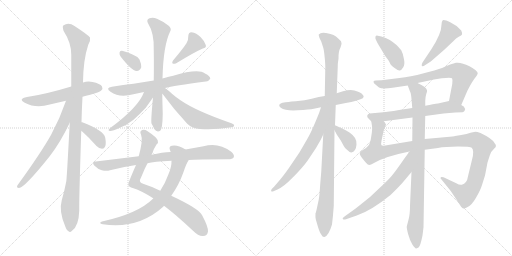
t = 0.00 s
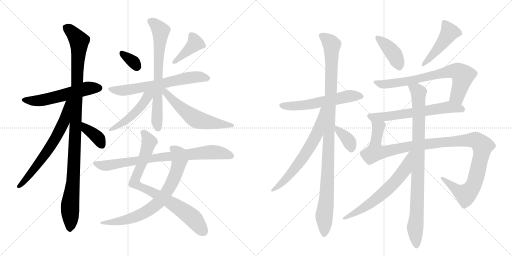
t = 3.77 s
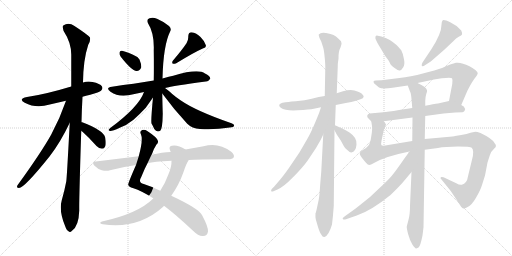
t = 7.54 s
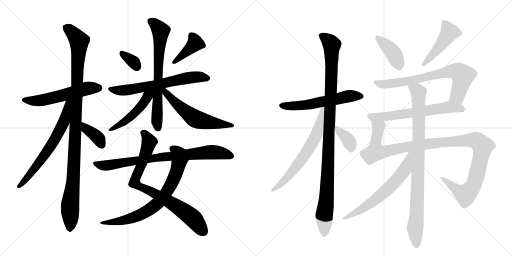
t = 11.31 s
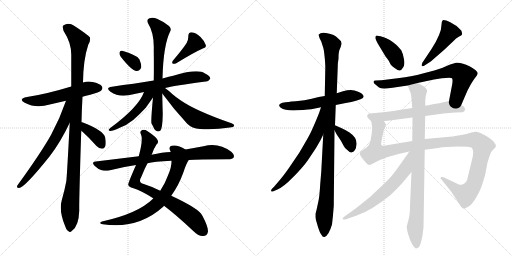
t = 15.09 s
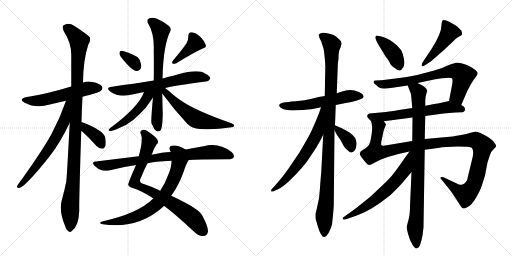
t = 18.86 s

The animated SVG that drew these frames (rendered in a browser with its animation timeline set to each time). Animation: 24 CSS @keyframes rules; one cycle of 18.86 s.

<svg version="1.1" viewBox="0 0 2048 1024" xmlns="http://www.w3.org/2000/svg">
  <g stroke="lightgray" stroke-dasharray="1,1" stroke-width="1" transform="scale(4, 4)">
    <line x1="0" y1="0" x2="256" y2="256"></line>
    <line x1="256" y1="0" x2="0" y2="256"></line>
    <line x1="128" y1="0" x2="128" y2="256"></line>
    <line x1="0" y1="128" x2="256" y2="128"></line>
    <line x1="256" y1="0" x2="512" y2="256"></line>
    <line x1="512" y1="0" x2="256" y2="256"></line>
    <line x1="384" y1="0" x2="384" y2="256"></line>
    <line x1="256" y1="128" x2="512" y2="128"></line>
  </g>
<g transform="scale(1, -1) translate(0, -850)">
   <style type="text/css">
    @keyframes keyframes0 {
      from {
       stroke: black;
       stroke-dashoffset: 559;
       stroke-width: 128;
       }
       65% {
       animation-timing-function: step-end;
       stroke: black;
       stroke-dashoffset: 0;
       stroke-width: 128;
       }
       to {
       stroke: black;
       stroke-width: 1024;
       }
       }
       #make-me-a-hanzi-animation-0 {
         animation: keyframes0 0.704915s both;
         animation-delay: 0.000000s;
         animation-timing-function: linear;
       }
    @keyframes keyframes1 {
      from {
       stroke: black;
       stroke-dashoffset: 1081;
       stroke-width: 128;
       }
       78% {
       animation-timing-function: step-end;
       stroke: black;
       stroke-dashoffset: 0;
       stroke-width: 128;
       }
       to {
       stroke: black;
       stroke-width: 1024;
       }
       }
       #make-me-a-hanzi-animation-1 {
         animation: keyframes1 1.129720s both;
         animation-delay: 0.704915s;
         animation-timing-function: linear;
       }
    @keyframes keyframes2 {
      from {
       stroke: black;
       stroke-dashoffset: 659;
       stroke-width: 128;
       }
       68% {
       animation-timing-function: step-end;
       stroke: black;
       stroke-dashoffset: 0;
       stroke-width: 128;
       }
       to {
       stroke: black;
       stroke-width: 1024;
       }
       }
       #make-me-a-hanzi-animation-2 {
         animation: keyframes2 0.786296s both;
         animation-delay: 1.834635s;
         animation-timing-function: linear;
       }
    @keyframes keyframes3 {
      from {
       stroke: black;
       stroke-dashoffset: 379;
       stroke-width: 128;
       }
       55% {
       animation-timing-function: step-end;
       stroke: black;
       stroke-dashoffset: 0;
       stroke-width: 128;
       }
       to {
       stroke: black;
       stroke-width: 1024;
       }
       }
       #make-me-a-hanzi-animation-3 {
         animation: keyframes3 0.558431s both;
         animation-delay: 2.620931s;
         animation-timing-function: linear;
       }
    @keyframes keyframes4 {
      from {
       stroke: black;
       stroke-dashoffset: 336;
       stroke-width: 128;
       }
       52% {
       animation-timing-function: step-end;
       stroke: black;
       stroke-dashoffset: 0;
       stroke-width: 128;
       }
       to {
       stroke: black;
       stroke-width: 1024;
       }
       }
       #make-me-a-hanzi-animation-4 {
         animation: keyframes4 0.523438s both;
         animation-delay: 3.179362s;
         animation-timing-function: linear;
       }
    @keyframes keyframes5 {
      from {
       stroke: black;
       stroke-dashoffset: 403;
       stroke-width: 128;
       }
       57% {
       animation-timing-function: step-end;
       stroke: black;
       stroke-dashoffset: 0;
       stroke-width: 128;
       }
       to {
       stroke: black;
       stroke-width: 1024;
       }
       }
       #make-me-a-hanzi-animation-5 {
         animation: keyframes5 0.577962s both;
         animation-delay: 3.702799s;
         animation-timing-function: linear;
       }
    @keyframes keyframes6 {
      from {
       stroke: black;
       stroke-dashoffset: 650;
       stroke-width: 128;
       }
       68% {
       animation-timing-function: step-end;
       stroke: black;
       stroke-dashoffset: 0;
       stroke-width: 128;
       }
       to {
       stroke: black;
       stroke-width: 1024;
       }
       }
       #make-me-a-hanzi-animation-6 {
         animation: keyframes6 0.778971s both;
         animation-delay: 4.280762s;
         animation-timing-function: linear;
       }
    @keyframes keyframes7 {
      from {
       stroke: black;
       stroke-dashoffset: 705;
       stroke-width: 128;
       }
       70% {
       animation-timing-function: step-end;
       stroke: black;
       stroke-dashoffset: 0;
       stroke-width: 128;
       }
       to {
       stroke: black;
       stroke-width: 1024;
       }
       }
       #make-me-a-hanzi-animation-7 {
         animation: keyframes7 0.823730s both;
         animation-delay: 5.059733s;
         animation-timing-function: linear;
       }
    @keyframes keyframes8 {
      from {
       stroke: black;
       stroke-dashoffset: 483;
       stroke-width: 128;
       }
       61% {
       animation-timing-function: step-end;
       stroke: black;
       stroke-dashoffset: 0;
       stroke-width: 128;
       }
       to {
       stroke: black;
       stroke-width: 1024;
       }
       }
       #make-me-a-hanzi-animation-8 {
         animation: keyframes8 0.643066s both;
         animation-delay: 5.883464s;
         animation-timing-function: linear;
       }
    @keyframes keyframes9 {
      from {
       stroke: black;
       stroke-dashoffset: 578;
       stroke-width: 128;
       }
       65% {
       animation-timing-function: step-end;
       stroke: black;
       stroke-dashoffset: 0;
       stroke-width: 128;
       }
       to {
       stroke: black;
       stroke-width: 1024;
       }
       }
       #make-me-a-hanzi-animation-9 {
         animation: keyframes9 0.720378s both;
         animation-delay: 6.526530s;
         animation-timing-function: linear;
       }
    @keyframes keyframes10 {
      from {
       stroke: black;
       stroke-dashoffset: 815;
       stroke-width: 128;
       }
       73% {
       animation-timing-function: step-end;
       stroke: black;
       stroke-dashoffset: 0;
       stroke-width: 128;
       }
       to {
       stroke: black;
       stroke-width: 1024;
       }
       }
       #make-me-a-hanzi-animation-10 {
         animation: keyframes10 0.913249s both;
         animation-delay: 7.246908s;
         animation-timing-function: linear;
       }
    @keyframes keyframes11 {
      from {
       stroke: black;
       stroke-dashoffset: 740;
       stroke-width: 128;
       }
       71% {
       animation-timing-function: step-end;
       stroke: black;
       stroke-dashoffset: 0;
       stroke-width: 128;
       }
       to {
       stroke: black;
       stroke-width: 1024;
       }
       }
       #make-me-a-hanzi-animation-11 {
         animation: keyframes11 0.852214s both;
         animation-delay: 8.160156s;
         animation-timing-function: linear;
       }
    @keyframes keyframes12 {
      from {
       stroke: black;
       stroke-dashoffset: 807;
       stroke-width: 128;
       }
       72% {
       animation-timing-function: step-end;
       stroke: black;
       stroke-dashoffset: 0;
       stroke-width: 128;
       }
       to {
       stroke: black;
       stroke-width: 1024;
       }
       }
       #make-me-a-hanzi-animation-12 {
         animation: keyframes12 0.906738s both;
         animation-delay: 9.012370s;
         animation-timing-function: linear;
       }
    @keyframes keyframes13 {
      from {
       stroke: black;
       stroke-dashoffset: 576;
       stroke-width: 128;
       }
       65% {
       animation-timing-function: step-end;
       stroke: black;
       stroke-dashoffset: 0;
       stroke-width: 128;
       }
       to {
       stroke: black;
       stroke-width: 1024;
       }
       }
       #make-me-a-hanzi-animation-13 {
         animation: keyframes13 0.718750s both;
         animation-delay: 9.919108s;
         animation-timing-function: linear;
       }
    @keyframes keyframes14 {
      from {
       stroke: black;
       stroke-dashoffset: 1071;
       stroke-width: 128;
       }
       78% {
       animation-timing-function: step-end;
       stroke: black;
       stroke-dashoffset: 0;
       stroke-width: 128;
       }
       to {
       stroke: black;
       stroke-width: 1024;
       }
       }
       #make-me-a-hanzi-animation-14 {
         animation: keyframes14 1.121582s both;
         animation-delay: 10.637858s;
         animation-timing-function: linear;
       }
    @keyframes keyframes15 {
      from {
       stroke: black;
       stroke-dashoffset: 649;
       stroke-width: 128;
       }
       68% {
       animation-timing-function: step-end;
       stroke: black;
       stroke-dashoffset: 0;
       stroke-width: 128;
       }
       to {
       stroke: black;
       stroke-width: 1024;
       }
       }
       #make-me-a-hanzi-animation-15 {
         animation: keyframes15 0.778158s both;
         animation-delay: 11.759440s;
         animation-timing-function: linear;
       }
    @keyframes keyframes16 {
      from {
       stroke: black;
       stroke-dashoffset: 367;
       stroke-width: 128;
       }
       54% {
       animation-timing-function: step-end;
       stroke: black;
       stroke-dashoffset: 0;
       stroke-width: 128;
       }
       to {
       stroke: black;
       stroke-width: 1024;
       }
       }
       #make-me-a-hanzi-animation-16 {
         animation: keyframes16 0.548665s both;
         animation-delay: 12.537598s;
         animation-timing-function: linear;
       }
    @keyframes keyframes17 {
      from {
       stroke: black;
       stroke-dashoffset: 407;
       stroke-width: 128;
       }
       57% {
       animation-timing-function: step-end;
       stroke: black;
       stroke-dashoffset: 0;
       stroke-width: 128;
       }
       to {
       stroke: black;
       stroke-width: 1024;
       }
       }
       #make-me-a-hanzi-animation-17 {
         animation: keyframes17 0.581217s both;
         animation-delay: 13.086263s;
         animation-timing-function: linear;
       }
    @keyframes keyframes18 {
      from {
       stroke: black;
       stroke-dashoffset: 469;
       stroke-width: 128;
       }
       60% {
       animation-timing-function: step-end;
       stroke: black;
       stroke-dashoffset: 0;
       stroke-width: 128;
       }
       to {
       stroke: black;
       stroke-width: 1024;
       }
       }
       #make-me-a-hanzi-animation-18 {
         animation: keyframes18 0.631673s both;
         animation-delay: 13.667480s;
         animation-timing-function: linear;
       }
    @keyframes keyframes19 {
      from {
       stroke: black;
       stroke-dashoffset: 726;
       stroke-width: 128;
       }
       70% {
       animation-timing-function: step-end;
       stroke: black;
       stroke-dashoffset: 0;
       stroke-width: 128;
       }
       to {
       stroke: black;
       stroke-width: 1024;
       }
       }
       #make-me-a-hanzi-animation-19 {
         animation: keyframes19 0.840820s both;
         animation-delay: 14.299154s;
         animation-timing-function: linear;
       }
    @keyframes keyframes20 {
      from {
       stroke: black;
       stroke-dashoffset: 630;
       stroke-width: 128;
       }
       67% {
       animation-timing-function: step-end;
       stroke: black;
       stroke-dashoffset: 0;
       stroke-width: 128;
       }
       to {
       stroke: black;
       stroke-width: 1024;
       }
       }
       #make-me-a-hanzi-animation-20 {
         animation: keyframes20 0.762695s both;
         animation-delay: 15.139974s;
         animation-timing-function: linear;
       }
    @keyframes keyframes21 {
      from {
       stroke: black;
       stroke-dashoffset: 1152;
       stroke-width: 128;
       }
       79% {
       animation-timing-function: step-end;
       stroke: black;
       stroke-dashoffset: 0;
       stroke-width: 128;
       }
       to {
       stroke: black;
       stroke-width: 1024;
       }
       }
       #make-me-a-hanzi-animation-21 {
         animation: keyframes21 1.187500s both;
         animation-delay: 15.902669s;
         animation-timing-function: linear;
       }
    @keyframes keyframes22 {
      from {
       stroke: black;
       stroke-dashoffset: 915;
       stroke-width: 128;
       }
       75% {
       animation-timing-function: step-end;
       stroke: black;
       stroke-dashoffset: 0;
       stroke-width: 128;
       }
       to {
       stroke: black;
       stroke-width: 1024;
       }
       }
       #make-me-a-hanzi-animation-22 {
         animation: keyframes22 0.994629s both;
         animation-delay: 17.090169s;
         animation-timing-function: linear;
       }
    @keyframes keyframes23 {
      from {
       stroke: black;
       stroke-dashoffset: 640;
       stroke-width: 128;
       }
       68% {
       animation-timing-function: step-end;
       stroke: black;
       stroke-dashoffset: 0;
       stroke-width: 128;
       }
       to {
       stroke: black;
       stroke-width: 1024;
       }
       }
       #make-me-a-hanzi-animation-23 {
         animation: keyframes23 0.770833s both;
         animation-delay: 18.084798s;
         animation-timing-function: linear;
       }
</style>
<path d="M 330 463 Q 343 467 361 471 Q 398 481 404 487 Q 413 496 408 504 Q 401 516 370 522 Q 351 526 332 520 L 285 504 Q 183 473 108 462 Q 71 455 99 439 Q 144 415 199 432 L 264 447 L 330 463 Z" fill="lightgray"></path> 
<path d="M 326 361 Q 327 410 330 463 L 332 520 Q 333 611 353 671 Q 363 687 360 700 Q 353 710 298 746 Q 274 762 253 748 Q 249 744 254 727 Q 285 679 285 632 L 285 504 L 279 359 Q 267 131 265 124 Q 258 87 247 49 Q 235 7 260 -53 Q 266 -71 274 -75 Q 280 -82 288 -73 Q 315 -55 317 8 Q 316 48 325 327 L 326 361 Z" fill="lightgray"></path> 
<path d="M 264 447 Q 240 377 205 312 Q 165 240 70 109 Q 64 99 76 98 Q 97 98 198 224 Q 241 279 279 359 C 335 476 274 475 264 447 Z" fill="lightgray"></path> 
<path d="M 325 327 Q 326 326 330 323 Q 358 298 386 266 Q 396 256 408 255 Q 417 255 421 265 Q 425 275 421 299 Q 415 329 329 361 Q 328 362 326 361 C 296 365 302 346 325 327 Z" fill="lightgray"></path> 
<path d="M 483 623 Q 526 568 546 566 Q 559 565 565 581 Q 566 593 558 612 Q 549 625 530 632 Q 500 645 488 647 Q 479 648 478 639 Q 477 632 483 623 Z" fill="lightgray"></path> 
<path d="M 746 677 Q 728 650 692 608 Q 686 601 691 595 Q 698 594 705 597 Q 775 640 811 656 Q 827 660 823 670 Q 819 685 802 702 Q 786 718 766 721 Q 753 721 753 704 Q 754 691 746 677 Z" fill="lightgray"></path> 
<path d="M 660 498 Q 693 507 823 524 Q 833 523 841 535 Q 842 545 820 556 Q 793 577 693 547 Q 675 543 657 538 Q 653 537 650 536 L 615 528 L 534 515 Q 494 511 448 503 Q 420 499 442 483 Q 472 462 514 469 Q 541 475 576 482 L 660 498 Z" fill="lightgray"></path> 
<path d="M 650 536 Q 653 669 681 725 Q 687 734 676 746 Q 654 764 628 775 Q 612 782 598 777 Q 585 773 591 759 Q 618 716 615 648 Q 616 581 615 528 L 612 460 Q 603 367 606 356 Q 612 346 617 334 Q 627 319 641 327 Q 650 334 651 395 Q 650 425 649 476 L 650 536 Z" fill="lightgray"></path> 
<path d="M 576 482 Q 555 422 441 338 Q 428 328 440 326 Q 449 325 479 339 Q 507 349 534 371 Q 556 390 583 419 L 612 460 C 636 493 595 531 576 482 Z" fill="lightgray"></path> 
<path d="M 649 476 Q 695 413 749 355 Q 768 336 800 334 Q 858 330 919 340 Q 935 341 936 346 Q 939 352 926 357 Q 784 406 722 449 Q 704 461 689 474 Q 673 489 660 498 C 636 516 631 500 649 476 Z" fill="lightgray"></path> 
<path d="M 656 27 Q 704 -9 771 -72 Q 793 -94 810 -94 Q 829 -95 832 -76 Q 833 -57 809 -12 Q 797 15 685 67 L 641 87 Q 604 105 575 114 Q 551 120 565 142 Q 578 175 590 197 L 606 231 Q 607 232 608 234 Q 615 256 626 272 Q 635 279 631 288 Q 627 301 589 326 Q 579 333 569 330 Q 557 326 564 312 Q 573 291 555 225 L 544 190 Q 511 115 513 111 Q 516 101 531 98 Q 570 85 611 58 Q 612 58 613 56 L 656 27 Z" fill="lightgray"></path> 
<path d="M 613 56 Q 553 -4 408 -36 Q 392 -43 411 -47 Q 552 -68 654 24 Q 654 27 656 27 L 685 67 Q 715 109 733 159 Q 745 196 755 210 C 770 236 768 237 742 252 Q 709 273 687 267 Q 674 264 680 249 Q 681 246 683 242 L 686 207 Q 687 183 673 151 Q 660 115 641 87 L 613 56 Z" fill="lightgray"></path> 
<path d="M 755 210 Q 789 213 912 213 Q 930 213 935 221 Q 939 231 925 243 Q 874 282 814 265 L 742 252 L 683 242 Q 650 241 606 231 L 555 225 L 383 204 Q 364 203 378 187 Q 391 174 407 169 Q 426 165 440 169 Q 489 182 544 190 L 590 197 Q 614 204 686 207 L 755 210 Z" fill="lightgray"></path> 
<path d="M 1255 415 L 1284 421 L 1343 430 L 1383 438 Q 1407 442 1424 447 L 1442 453 Q 1466 461 1445 477 Q 1437 482 1430 484 Q 1408 496 1372 485 L 1347 477 L 1299 466 L 1275 462 Q 1273 462 1247 455 Q 1221 448 1183 445 Q 1145 442 1142 441 L 1130 439 Q 1122 437 1117 431 Q 1115 425 1123 419 Q 1142 406 1190 409 Q 1239 412 1255 415 Z" fill="lightgray"></path> 
<path d="M 1293 312 L 1285 163 L 1281 115 Q 1278 67 1275 52 L 1268 19 Q 1264 0 1262 -3 Q 1261 -21 1263 -27 L 1272 -58 Q 1280 -83 1285 -88 Q 1291 -100 1298 -98 Q 1315 -92 1328 -48 Q 1332 -16 1335 26 L 1338 329 L 1340 349 L 1343 430 L 1347 477 L 1351 584 Q 1351 598 1352 601 L 1354 615 Q 1353 644 1362 660 Q 1367 675 1366 677 Q 1367 686 1356 693 Q 1343 706 1334 710 Q 1325 714 1304 718 Q 1283 722 1275 712 Q 1274 709 1278 698 L 1285 684 L 1293 659 Q 1296 649 1299 618 Q 1302 586 1301 570 L 1299 466 L 1293 312 Z" fill="lightgray"></path> 
<path d="M 1284 421 L 1276 397 Q 1246 323 1234 303 Q 1223 283 1197 239 L 1155 177 Q 1133 146 1120 131 L 1097 104 L 1087 94 Q 1083 88 1085 85 Q 1088 82 1096 86 L 1110 92 Q 1135 103 1172 141 Q 1210 179 1230 207 L 1264 258 L 1283 291 L 1293 312 C 1360 452 1293 449 1284 421 Z" fill="lightgray"></path> 
<path d="M 1338 329 L 1347 312 L 1363 288 L 1375 266 Q 1379 258 1388 251 Q 1400 239 1405 240 Q 1424 244 1426 272 Q 1429 299 1398 320 Q 1382 331 1369 336 L 1340 349 C 1323 356 1324 356 1338 329 Z" fill="lightgray"></path> 
<path d="M 1526 704 L 1511 707 Q 1505 709 1502 704 Q 1500 697 1504 690 L 1511 676 L 1541 626 Q 1542 624 1550 614 Q 1558 604 1560 597 Q 1562 590 1577 579 Q 1592 567 1599 568 Q 1606 569 1613 581 Q 1620 592 1616 613 Q 1613 634 1605 649 Q 1595 661 1586 670 Q 1580 676 1568 684 Q 1562 690 1545 697 Q 1528 703 1526 704 Z" fill="lightgray"></path> 
<path d="M 1695 586 L 1723 604 L 1777 651 L 1814 686 Q 1824 697 1835 703 Q 1847 708 1848 712 Q 1849 719 1845 728 Q 1827 749 1801 761 Q 1776 773 1771 769 Q 1766 764 1766 751 Q 1766 716 1726 654 L 1690 600 Q 1686 592 1687 588 Q 1686 584 1695 586 Z" fill="lightgray"></path> 
<path d="M 1845 430 L 1870 488 L 1877 501 Q 1883 514 1899 537 Q 1910 551 1910 554 L 1911 557 Q 1911 567 1878 585 Q 1845 602 1824 599 Q 1818 598 1798 591 L 1768 578 L 1737 568 L 1695 557 Q 1641 542 1598 538 L 1550 532 Q 1531 529 1525 529 L 1503 528 Q 1489 528 1497 516 L 1516 500 Q 1529 492 1570 499 L 1631 508 L 1670 518 L 1736 532 L 1767 537 Q 1804 542 1808 537 Q 1812 531 1809 514 L 1796 446 C 1790 417 1833 402 1845 430 Z" fill="lightgray"></path> 
<path d="M 1701 386 L 1774 396 L 1821 400 L 1850 401 Q 1852 401 1858 406 Q 1863 416 1855 424 L 1845 430 C 1819 446 1813 450 1796 446 L 1752 436 Q 1736 434 1701 427 L 1649 418 L 1596 410 Q 1550 402 1533 401 L 1478 396 Q 1471 394 1469 388 Q 1468 382 1472 378 L 1485 365 C 1491 359 1505 361 1535 365 L 1650 380 L 1701 386 Z" fill="lightgray"></path> 
<path d="M 1699 251 L 1752 258 Q 1780 264 1831 264 Q 1882 264 1887 259 Q 1898 248 1888 211 L 1872 145 Q 1868 116 1847 111 Q 1839 109 1823 118 L 1774 141 Q 1766 144 1763 141 Q 1760 136 1766 132 L 1803 86 L 1833 41 Q 1847 18 1851 17 Q 1856 15 1867 20 Q 1886 27 1904 59 Q 1922 90 1928 110 L 1940 148 L 1950 200 L 1959 228 Q 1965 246 1977 256 L 1983 262 Q 1987 269 1978 278 Q 1970 295 1922 318 Q 1908 323 1901 323 L 1882 319 Q 1868 314 1845 310 L 1820 306 Q 1820 305 1810 304 L 1699 294 L 1649 286 L 1553 270 Q 1529 265 1526 269 Q 1523 273 1526 287 L 1533 320 Q 1535 332 1538 337 L 1544 352 Q 1544 353 1535 365 C 1530 395 1481 395 1485 365 L 1488 346 Q 1490 332 1485 304 Q 1481 275 1473 267 Q 1466 258 1451 250 Q 1436 241 1440 231 Q 1445 221 1463 200 Q 1472 190 1477 190 Q 1483 190 1494 197 Q 1538 224 1638 244 L 1699 251 Z" fill="lightgray"></path> 
<path d="M 1690 -92 L 1694 -59 L 1699 251 L 1699 294 L 1701 386 L 1701 427 L 1701 446 Q 1701 461 1705 474 Q 1710 486 1708 489 Q 1705 502 1670 518 C 1643 532 1620 536 1631 508 L 1640 484 Q 1644 479 1646 454 L 1649 418 L 1650 380 L 1649 286 L 1646 162 L 1640 26 Q 1640 -8 1634 -29 L 1627 -56 Q 1626 -62 1633 -88 Q 1640 -114 1650 -129 Q 1661 -144 1664 -144 Q 1667 -144 1674 -140 Q 1681 -137 1690 -92 Z" fill="lightgray"></path> 
<path d="M 1638 244 L 1619 218 Q 1583 166 1572 153 Q 1562 139 1529 108 Q 1482 60 1424 17 L 1378 -16 Q 1368 -22 1371 -26 Q 1375 -30 1384 -27 L 1427 -12 Q 1486 8 1562 70 Q 1594 101 1610 119 L 1646 162 C 1721 251 1656 268 1638 244 Z" fill="lightgray"></path> 
      <clipPath id="make-me-a-hanzi-clip-0">
      <path d="M 330 463 Q 343 467 361 471 Q 398 481 404 487 Q 413 496 408 504 Q 401 516 370 522 Q 351 526 332 520 L 285 504 Q 183 473 108 462 Q 71 455 99 439 Q 144 415 199 432 L 264 447 L 330 463 Z" fill="lightgray"></path>
      </clipPath>
      <path clip-path="url(#make-me-a-hanzi-clip-0)" d="M 100 452 L 148 446 L 344 495 L 397 498 " fill="none" id="make-me-a-hanzi-animation-0" stroke-dasharray="431 862" stroke-linecap="round"></path>

      <clipPath id="make-me-a-hanzi-clip-1">
      <path d="M 326 361 Q 327 410 330 463 L 332 520 Q 333 611 353 671 Q 363 687 360 700 Q 353 710 298 746 Q 274 762 253 748 Q 249 744 254 727 Q 285 679 285 632 L 285 504 L 279 359 Q 267 131 265 124 Q 258 87 247 49 Q 235 7 260 -53 Q 266 -71 274 -75 Q 280 -82 288 -73 Q 315 -55 317 8 Q 316 48 325 327 L 326 361 Z" fill="lightgray"></path>
      </clipPath>
      <path clip-path="url(#make-me-a-hanzi-clip-1)" d="M 264 741 L 293 717 L 316 686 L 295 170 L 280 27 L 279 -62 " fill="none" id="make-me-a-hanzi-animation-1" stroke-dasharray="953 1906" stroke-linecap="round"></path>

      <clipPath id="make-me-a-hanzi-clip-2">
      <path d="M 264 447 Q 240 377 205 312 Q 165 240 70 109 Q 64 99 76 98 Q 97 98 198 224 Q 241 279 279 359 C 335 476 274 475 264 447 Z" fill="lightgray"></path>
      </clipPath>
      <path clip-path="url(#make-me-a-hanzi-clip-2)" d="M 280 444 L 270 437 L 258 368 L 226 303 L 160 202 L 77 105 " fill="none" id="make-me-a-hanzi-animation-2" stroke-dasharray="531 1062" stroke-linecap="round"></path>

      <clipPath id="make-me-a-hanzi-clip-3">
      <path d="M 325 327 Q 326 326 330 323 Q 358 298 386 266 Q 396 256 408 255 Q 417 255 421 265 Q 425 275 421 299 Q 415 329 329 361 Q 328 362 326 361 C 296 365 302 346 325 327 Z" fill="lightgray"></path>
      </clipPath>
      <path clip-path="url(#make-me-a-hanzi-clip-3)" d="M 328 355 L 339 352 L 344 335 L 396 294 L 408 269 " fill="none" id="make-me-a-hanzi-animation-3" stroke-dasharray="251 502" stroke-linecap="round"></path>

      <clipPath id="make-me-a-hanzi-clip-4">
      <path d="M 483 623 Q 526 568 546 566 Q 559 565 565 581 Q 566 593 558 612 Q 549 625 530 632 Q 500 645 488 647 Q 479 648 478 639 Q 477 632 483 623 Z" fill="lightgray"></path>
      </clipPath>
      <path clip-path="url(#make-me-a-hanzi-clip-4)" d="M 488 636 L 526 609 L 547 583 " fill="none" id="make-me-a-hanzi-animation-4" stroke-dasharray="208 416" stroke-linecap="round"></path>

      <clipPath id="make-me-a-hanzi-clip-5">
      <path d="M 746 677 Q 728 650 692 608 Q 686 601 691 595 Q 698 594 705 597 Q 775 640 811 656 Q 827 660 823 670 Q 819 685 802 702 Q 786 718 766 721 Q 753 721 753 704 Q 754 691 746 677 Z" fill="lightgray"></path>
      </clipPath>
      <path clip-path="url(#make-me-a-hanzi-clip-5)" d="M 766 707 L 781 677 L 697 601 " fill="none" id="make-me-a-hanzi-animation-5" stroke-dasharray="275 550" stroke-linecap="round"></path>

      <clipPath id="make-me-a-hanzi-clip-6">
      <path d="M 660 498 Q 693 507 823 524 Q 833 523 841 535 Q 842 545 820 556 Q 793 577 693 547 Q 675 543 657 538 Q 653 537 650 536 L 615 528 L 534 515 Q 494 511 448 503 Q 420 499 442 483 Q 472 462 514 469 Q 541 475 576 482 L 660 498 Z" fill="lightgray"></path>
      </clipPath>
      <path clip-path="url(#make-me-a-hanzi-clip-6)" d="M 443 494 L 467 488 L 516 491 L 752 539 L 801 542 L 831 536 " fill="none" id="make-me-a-hanzi-animation-6" stroke-dasharray="522 1044" stroke-linecap="round"></path>

      <clipPath id="make-me-a-hanzi-clip-7">
      <path d="M 650 536 Q 653 669 681 725 Q 687 734 676 746 Q 654 764 628 775 Q 612 782 598 777 Q 585 773 591 759 Q 618 716 615 648 Q 616 581 615 528 L 612 460 Q 603 367 606 356 Q 612 346 617 334 Q 627 319 641 327 Q 650 334 651 395 Q 650 425 649 476 L 650 536 Z" fill="lightgray"></path>
      </clipPath>
      <path clip-path="url(#make-me-a-hanzi-clip-7)" d="M 600 766 L 624 750 L 643 722 L 628 446 L 633 336 " fill="none" id="make-me-a-hanzi-animation-7" stroke-dasharray="577 1154" stroke-linecap="round"></path>

      <clipPath id="make-me-a-hanzi-clip-8">
      <path d="M 576 482 Q 555 422 441 338 Q 428 328 440 326 Q 449 325 479 339 Q 507 349 534 371 Q 556 390 583 419 L 612 460 C 636 493 595 531 576 482 Z" fill="lightgray"></path>
      </clipPath>
      <path clip-path="url(#make-me-a-hanzi-clip-8)" d="M 608 482 L 528 387 L 482 352 L 471 350 L 467 342 L 444 332 " fill="none" id="make-me-a-hanzi-animation-8" stroke-dasharray="355 710" stroke-linecap="round"></path>

      <clipPath id="make-me-a-hanzi-clip-9">
      <path d="M 649 476 Q 695 413 749 355 Q 768 336 800 334 Q 858 330 919 340 Q 935 341 936 346 Q 939 352 926 357 Q 784 406 722 449 Q 704 461 689 474 Q 673 489 660 498 C 636 516 631 500 649 476 Z" fill="lightgray"></path>
      </clipPath>
      <path clip-path="url(#make-me-a-hanzi-clip-9)" d="M 656 491 L 696 444 L 776 378 L 836 360 L 929 350 " fill="none" id="make-me-a-hanzi-animation-9" stroke-dasharray="450 900" stroke-linecap="round"></path>

      <clipPath id="make-me-a-hanzi-clip-10">
      <path d="M 656 27 Q 704 -9 771 -72 Q 793 -94 810 -94 Q 829 -95 832 -76 Q 833 -57 809 -12 Q 797 15 685 67 L 641 87 Q 604 105 575 114 Q 551 120 565 142 Q 578 175 590 197 L 606 231 Q 607 232 608 234 Q 615 256 626 272 Q 635 279 631 288 Q 627 301 589 326 Q 579 333 569 330 Q 557 326 564 312 Q 573 291 555 225 L 544 190 Q 511 115 513 111 Q 516 101 531 98 Q 570 85 611 58 Q 612 58 613 56 L 656 27 Z" fill="lightgray"></path>
      </clipPath>
      <path clip-path="url(#make-me-a-hanzi-clip-10)" d="M 572 320 L 587 305 L 597 282 L 538 120 L 720 16 L 772 -24 L 813 -75 " fill="none" id="make-me-a-hanzi-animation-10" stroke-dasharray="687 1374" stroke-linecap="round"></path>

      <clipPath id="make-me-a-hanzi-clip-11">
      <path d="M 613 56 Q 553 -4 408 -36 Q 392 -43 411 -47 Q 552 -68 654 24 Q 654 27 656 27 L 685 67 Q 715 109 733 159 Q 745 196 755 210 C 770 236 768 237 742 252 Q 709 273 687 267 Q 674 264 680 249 Q 681 246 683 242 L 686 207 Q 687 183 673 151 Q 660 115 641 87 L 613 56 Z" fill="lightgray"></path>
      </clipPath>
      <path clip-path="url(#make-me-a-hanzi-clip-11)" d="M 689 256 L 702 248 L 718 222 L 711 176 L 684 110 L 631 37 L 594 9 L 541 -17 L 470 -37 L 419 -39 " fill="none" id="make-me-a-hanzi-animation-11" stroke-dasharray="612 1224" stroke-linecap="round"></path>

      <clipPath id="make-me-a-hanzi-clip-12">
      <path d="M 755 210 Q 789 213 912 213 Q 930 213 935 221 Q 939 231 925 243 Q 874 282 814 265 L 742 252 L 683 242 Q 650 241 606 231 L 555 225 L 383 204 Q 364 203 378 187 Q 391 174 407 169 Q 426 165 440 169 Q 489 182 544 190 L 590 197 Q 614 204 686 207 L 755 210 Z" fill="lightgray"></path>
      </clipPath>
      <path clip-path="url(#make-me-a-hanzi-clip-12)" d="M 380 196 L 431 188 L 649 223 L 850 242 L 925 226 " fill="none" id="make-me-a-hanzi-animation-12" stroke-dasharray="679 1358" stroke-linecap="round"></path>

      <clipPath id="make-me-a-hanzi-clip-13">
      <path d="M 1255 415 L 1284 421 L 1343 430 L 1383 438 Q 1407 442 1424 447 L 1442 453 Q 1466 461 1445 477 Q 1437 482 1430 484 Q 1408 496 1372 485 L 1347 477 L 1299 466 L 1275 462 Q 1273 462 1247 455 Q 1221 448 1183 445 Q 1145 442 1142 441 L 1130 439 Q 1122 437 1117 431 Q 1115 425 1123 419 Q 1142 406 1190 409 Q 1239 412 1255 415 Z" fill="lightgray"></path>
      </clipPath>
      <path clip-path="url(#make-me-a-hanzi-clip-13)" d="M 1127 429 L 1198 427 L 1386 464 L 1443 465 " fill="none" id="make-me-a-hanzi-animation-13" stroke-dasharray="448 896" stroke-linecap="round"></path>

      <clipPath id="make-me-a-hanzi-clip-14">
      <path d="M 1293 312 L 1285 163 L 1281 115 Q 1278 67 1275 52 L 1268 19 Q 1264 0 1262 -3 Q 1261 -21 1263 -27 L 1272 -58 Q 1280 -83 1285 -88 Q 1291 -100 1298 -98 Q 1315 -92 1328 -48 Q 1332 -16 1335 26 L 1338 329 L 1340 349 L 1343 430 L 1347 477 L 1351 584 Q 1351 598 1352 601 L 1354 615 Q 1353 644 1362 660 Q 1367 675 1366 677 Q 1367 686 1356 693 Q 1343 706 1334 710 Q 1325 714 1304 718 Q 1283 722 1275 712 Q 1274 709 1278 698 L 1285 684 L 1293 659 Q 1296 649 1299 618 Q 1302 586 1301 570 L 1299 466 L 1293 312 Z" fill="lightgray"></path>
      </clipPath>
      <path clip-path="url(#make-me-a-hanzi-clip-14)" d="M 1285 707 L 1327 672 L 1312 178 L 1306 50 L 1296 -18 L 1297 -87 " fill="none" id="make-me-a-hanzi-animation-14" stroke-dasharray="943 1886" stroke-linecap="round"></path>

      <clipPath id="make-me-a-hanzi-clip-15">
      <path d="M 1284 421 L 1276 397 Q 1246 323 1234 303 Q 1223 283 1197 239 L 1155 177 Q 1133 146 1120 131 L 1097 104 L 1087 94 Q 1083 88 1085 85 Q 1088 82 1096 86 L 1110 92 Q 1135 103 1172 141 Q 1210 179 1230 207 L 1264 258 L 1283 291 L 1293 312 C 1360 452 1293 449 1284 421 Z" fill="lightgray"></path>
      </clipPath>
      <path clip-path="url(#make-me-a-hanzi-clip-15)" d="M 1292 415 L 1270 321 L 1216 226 L 1142 131 L 1090 89 " fill="none" id="make-me-a-hanzi-animation-15" stroke-dasharray="521 1042" stroke-linecap="round"></path>

      <clipPath id="make-me-a-hanzi-clip-16">
      <path d="M 1338 329 L 1347 312 L 1363 288 L 1375 266 Q 1379 258 1388 251 Q 1400 239 1405 240 Q 1424 244 1426 272 Q 1429 299 1398 320 Q 1382 331 1369 336 L 1340 349 C 1323 356 1324 356 1338 329 Z" fill="lightgray"></path>
      </clipPath>
      <path clip-path="url(#make-me-a-hanzi-clip-16)" d="M 1346 343 L 1351 330 L 1396 285 L 1405 253 " fill="none" id="make-me-a-hanzi-animation-16" stroke-dasharray="239 478" stroke-linecap="round"></path>

      <clipPath id="make-me-a-hanzi-clip-17">
      <path d="M 1526 704 L 1511 707 Q 1505 709 1502 704 Q 1500 697 1504 690 L 1511 676 L 1541 626 Q 1542 624 1550 614 Q 1558 604 1560 597 Q 1562 590 1577 579 Q 1592 567 1599 568 Q 1606 569 1613 581 Q 1620 592 1616 613 Q 1613 634 1605 649 Q 1595 661 1586 670 Q 1580 676 1568 684 Q 1562 690 1545 697 Q 1528 703 1526 704 Z" fill="lightgray"></path>
      </clipPath>
      <path clip-path="url(#make-me-a-hanzi-clip-17)" d="M 1509 698 L 1576 634 L 1597 580 " fill="none" id="make-me-a-hanzi-animation-17" stroke-dasharray="279 558" stroke-linecap="round"></path>

      <clipPath id="make-me-a-hanzi-clip-18">
      <path d="M 1695 586 L 1723 604 L 1777 651 L 1814 686 Q 1824 697 1835 703 Q 1847 708 1848 712 Q 1849 719 1845 728 Q 1827 749 1801 761 Q 1776 773 1771 769 Q 1766 764 1766 751 Q 1766 716 1726 654 L 1690 600 Q 1686 592 1687 588 Q 1686 584 1695 586 Z" fill="lightgray"></path>
      </clipPath>
      <path clip-path="url(#make-me-a-hanzi-clip-18)" d="M 1776 762 L 1798 721 L 1758 662 L 1693 593 " fill="none" id="make-me-a-hanzi-animation-18" stroke-dasharray="341 682" stroke-linecap="round"></path>

      <clipPath id="make-me-a-hanzi-clip-19">
      <path d="M 1845 430 L 1870 488 L 1877 501 Q 1883 514 1899 537 Q 1910 551 1910 554 L 1911 557 Q 1911 567 1878 585 Q 1845 602 1824 599 Q 1818 598 1798 591 L 1768 578 L 1737 568 L 1695 557 Q 1641 542 1598 538 L 1550 532 Q 1531 529 1525 529 L 1503 528 Q 1489 528 1497 516 L 1516 500 Q 1529 492 1570 499 L 1631 508 L 1670 518 L 1736 532 L 1767 537 Q 1804 542 1808 537 Q 1812 531 1809 514 L 1796 446 C 1790 417 1833 402 1845 430 Z" fill="lightgray"></path>
      </clipPath>
      <path clip-path="url(#make-me-a-hanzi-clip-19)" d="M 1507 518 L 1558 514 L 1621 523 L 1803 565 L 1830 564 L 1852 548 L 1829 466 L 1842 440 " fill="none" id="make-me-a-hanzi-animation-19" stroke-dasharray="598 1196" stroke-linecap="round"></path>

      <clipPath id="make-me-a-hanzi-clip-20">
      <path d="M 1701 386 L 1774 396 L 1821 400 L 1850 401 Q 1852 401 1858 406 Q 1863 416 1855 424 L 1845 430 C 1819 446 1813 450 1796 446 L 1752 436 Q 1736 434 1701 427 L 1649 418 L 1596 410 Q 1550 402 1533 401 L 1478 396 Q 1471 394 1469 388 Q 1468 382 1472 378 L 1485 365 C 1491 359 1505 361 1535 365 L 1650 380 L 1701 386 Z" fill="lightgray"></path>
      </clipPath>
      <path clip-path="url(#make-me-a-hanzi-clip-20)" d="M 1479 386 L 1492 381 L 1540 383 L 1794 422 L 1848 413 " fill="none" id="make-me-a-hanzi-animation-20" stroke-dasharray="502 1004" stroke-linecap="round"></path>

      <clipPath id="make-me-a-hanzi-clip-21">
      <path d="M 1699 251 L 1752 258 Q 1780 264 1831 264 Q 1882 264 1887 259 Q 1898 248 1888 211 L 1872 145 Q 1868 116 1847 111 Q 1839 109 1823 118 L 1774 141 Q 1766 144 1763 141 Q 1760 136 1766 132 L 1803 86 L 1833 41 Q 1847 18 1851 17 Q 1856 15 1867 20 Q 1886 27 1904 59 Q 1922 90 1928 110 L 1940 148 L 1950 200 L 1959 228 Q 1965 246 1977 256 L 1983 262 Q 1987 269 1978 278 Q 1970 295 1922 318 Q 1908 323 1901 323 L 1882 319 Q 1868 314 1845 310 L 1820 306 Q 1820 305 1810 304 L 1699 294 L 1649 286 L 1553 270 Q 1529 265 1526 269 Q 1523 273 1526 287 L 1533 320 Q 1535 332 1538 337 L 1544 352 Q 1544 353 1535 365 C 1530 395 1481 395 1485 365 L 1488 346 Q 1490 332 1485 304 Q 1481 275 1473 267 Q 1466 258 1451 250 Q 1436 241 1440 231 Q 1445 221 1463 200 Q 1472 190 1477 190 Q 1483 190 1494 197 Q 1538 224 1638 244 L 1699 251 Z" fill="lightgray"></path>
      </clipPath>
      <path clip-path="url(#make-me-a-hanzi-clip-21)" d="M 1491 361 L 1513 340 L 1500 242 L 1537 242 L 1696 273 L 1885 290 L 1906 288 L 1927 271 L 1929 252 L 1900 126 L 1886 96 L 1863 72 L 1825 92 L 1769 138 " fill="none" id="make-me-a-hanzi-animation-21" stroke-dasharray="1024 2048" stroke-linecap="round"></path>

      <clipPath id="make-me-a-hanzi-clip-22">
      <path d="M 1690 -92 L 1694 -59 L 1699 251 L 1699 294 L 1701 386 L 1701 427 L 1701 446 Q 1701 461 1705 474 Q 1710 486 1708 489 Q 1705 502 1670 518 C 1643 532 1620 536 1631 508 L 1640 484 Q 1644 479 1646 454 L 1649 418 L 1650 380 L 1649 286 L 1646 162 L 1640 26 Q 1640 -8 1634 -29 L 1627 -56 Q 1626 -62 1633 -88 Q 1640 -114 1650 -129 Q 1661 -144 1664 -144 Q 1667 -144 1674 -140 Q 1681 -137 1690 -92 Z" fill="lightgray"></path>
      </clipPath>
      <path clip-path="url(#make-me-a-hanzi-clip-22)" d="M 1639 504 L 1674 480 L 1673 182 L 1668 11 L 1660 -62 L 1666 -136 " fill="none" id="make-me-a-hanzi-animation-22" stroke-dasharray="787 1574" stroke-linecap="round"></path>

      <clipPath id="make-me-a-hanzi-clip-23">
      <path d="M 1638 244 L 1619 218 Q 1583 166 1572 153 Q 1562 139 1529 108 Q 1482 60 1424 17 L 1378 -16 Q 1368 -22 1371 -26 Q 1375 -30 1384 -27 L 1427 -12 Q 1486 8 1562 70 Q 1594 101 1610 119 L 1646 162 C 1721 251 1656 268 1638 244 Z" fill="lightgray"></path>
      </clipPath>
      <path clip-path="url(#make-me-a-hanzi-clip-23)" d="M 1644 238 L 1620 172 L 1540 83 L 1451 15 L 1378 -23 " fill="none" id="make-me-a-hanzi-animation-23" stroke-dasharray="512 1024" stroke-linecap="round"></path>

</g>
</svg>
